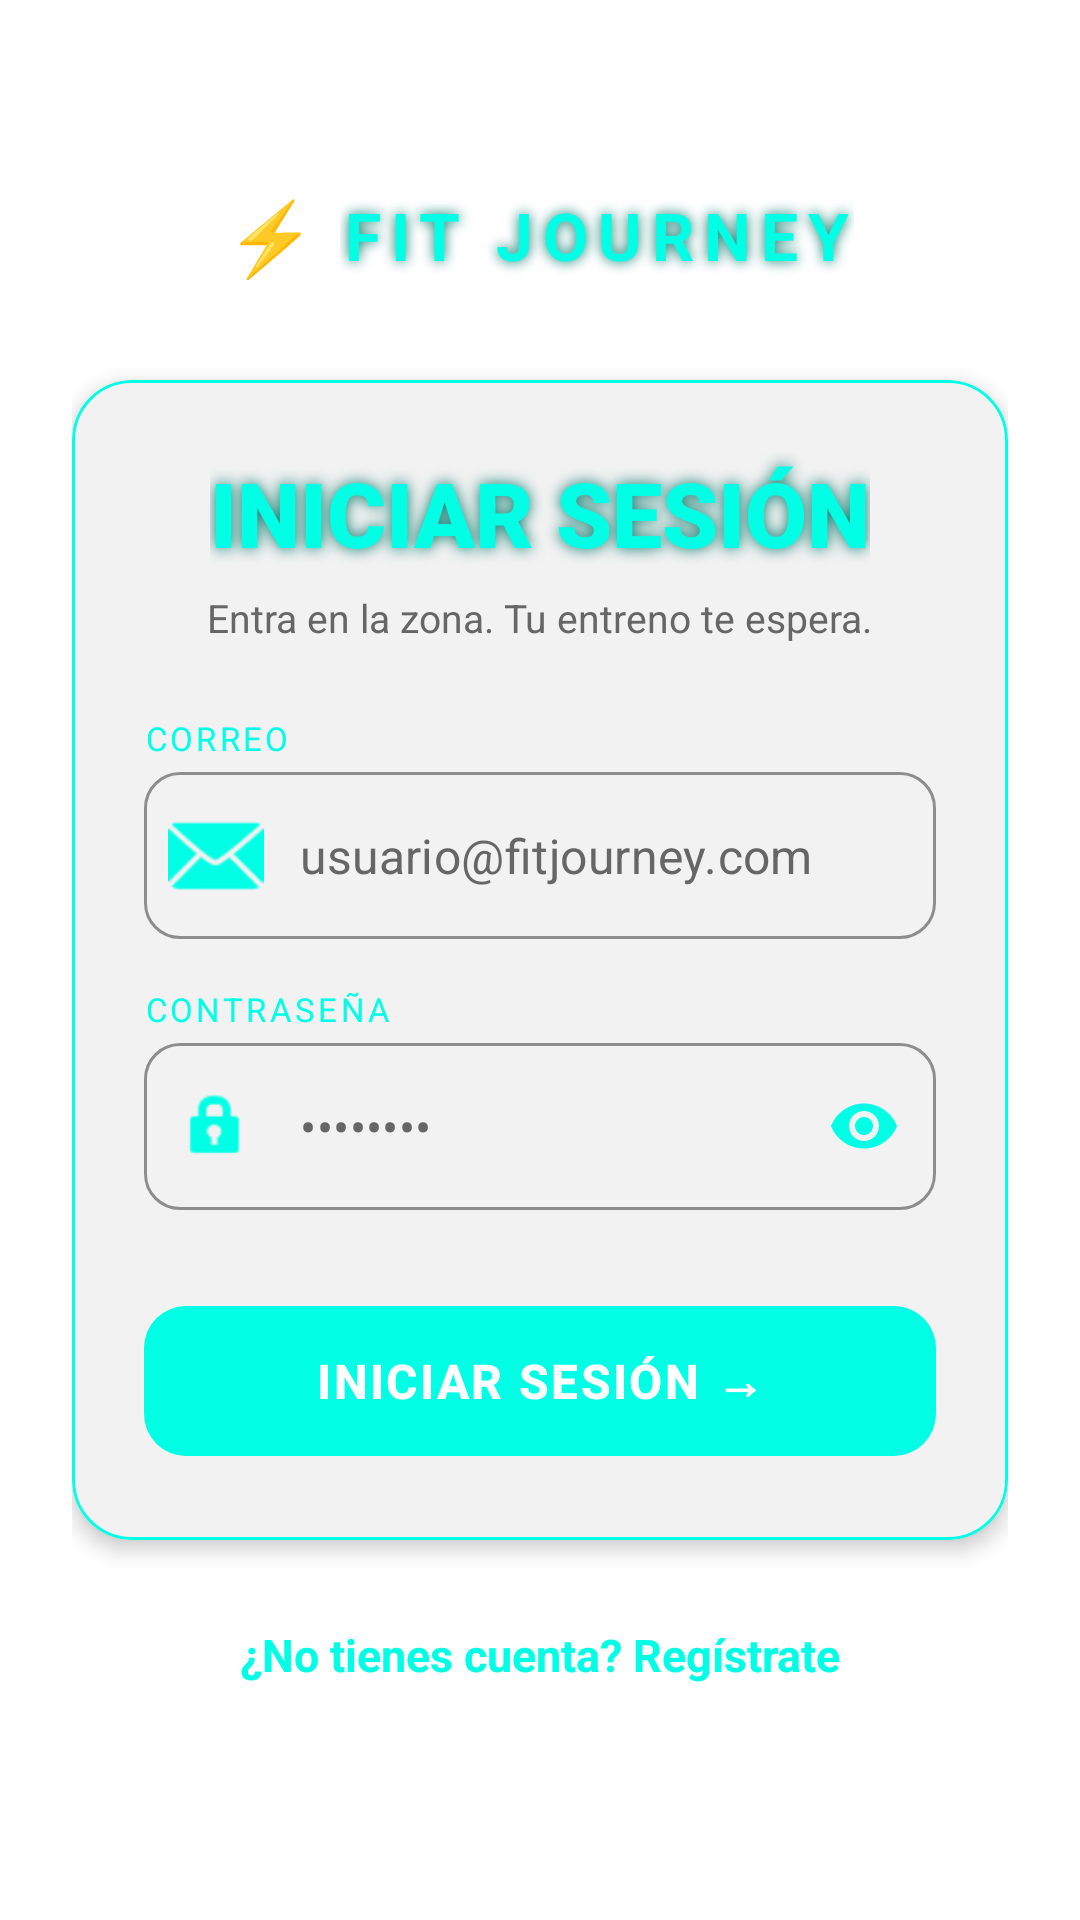

Android layout source for this screen:
<!-- AndroidManifest.xml: application theme Theme.FitJourney -->
<!-- res/layout/fragment_login.xml -->
<?xml version="1.0" encoding="utf-8"?>
<androidx.coordinatorlayout.widget.CoordinatorLayout
    xmlns:android="http://schemas.android.com/apk/res/android"
    xmlns:app="http://schemas.android.com/apk/res-auto"
    xmlns:tools="http://schemas.android.com/tools"
    android:id="@+id/loginLayout"
    android:layout_width="match_parent"
    android:layout_height="match_parent"
    android:background="@color/fondo"
    tools:context=".ui.main.origin.login.LoginFragment">

    <androidx.core.widget.NestedScrollView
        android:layout_width="match_parent"
        android:layout_height="match_parent"
        android:fillViewport="true">

        <androidx.constraintlayout.widget.ConstraintLayout
            android:layout_width="match_parent"
            android:layout_height="match_parent"
            android:padding="24dp">

            <LinearLayout
                android:id="@+id/brandLayout"
                android:layout_width="wrap_content"
                android:layout_height="wrap_content"
                android:orientation="horizontal"
                android:gravity="center_vertical"
                android:layout_marginBottom="32dp"
                app:layout_constraintBottom_toTopOf="@+id/loginCard"
                app:layout_constraintStart_toStartOf="parent"
                app:layout_constraintEnd_toEndOf="parent">

                <TextView
                    android:layout_width="wrap_content"
                    android:layout_height="wrap_content"
                    android:text="⚡"
                    android:textSize="24sp"
                    android:textColor="@color/mainazul"
                    android:layout_marginEnd="8dp"/>

                <TextView
                    android:layout_width="wrap_content"
                    android:layout_height="wrap_content"
                    android:text="FIT JOURNEY"
                    android:textColor="@color/mainazul"
                    android:textSize="22sp"
                    android:textStyle="bold"
                    android:letterSpacing="0.15"
                    android:shadowColor="@color/sombramainazul"
                    android:shadowRadius="10" />
            </LinearLayout>

            <com.google.android.material.card.MaterialCardView
                android:id="@+id/loginCard"
                android:layout_width="match_parent"
                android:layout_height="wrap_content"
                app:cardBackgroundColor="@color/surface"
                app:cardCornerRadius="20dp"
                app:cardElevation="4dp"
                app:strokeColor="@color/mainazul"
                app:strokeWidth="1dp"
                app:layout_constraintTop_toTopOf="parent"
                app:layout_constraintBottom_toBottomOf="parent"
                app:layout_constraintStart_toStartOf="parent"
                app:layout_constraintEnd_toEndOf="parent">

                <LinearLayout
                    android:layout_width="match_parent"
                    android:layout_height="wrap_content"
                    android:orientation="vertical"
                    android:padding="24dp">

                    <TextView
                        android:layout_width="wrap_content"
                        android:layout_height="wrap_content"
                        android:layout_gravity="center"
                        android:text="INICIAR SESIÓN"
                        android:textColor="@color/mainazul"
                        android:textSize="30sp"
                        android:textStyle="bold"
                        android:fontFamily="sans-serif-black"
                        android:shadowColor="@color/sombramainazul"
                        android:shadowRadius="12" />

                    <TextView
                        android:layout_width="wrap_content"
                        android:layout_height="wrap_content"
                        android:layout_gravity="center"
                        android:layout_marginTop="6dp"
                        android:layout_marginBottom="24dp"
                        android:text="Entra en la zona. Tu entreno te espera."
                        android:textColor="@color/textSecondary"
                        android:textSize="13sp"
                        android:gravity="center" />

                    <TextView
                        android:layout_width="wrap_content"
                        android:layout_height="wrap_content"
                        android:layout_marginBottom="4dp"
                        android:text="CORREO"
                        android:textColor="@color/mainazul"
                        android:textSize="11sp"
                        android:letterSpacing="0.1" />

                    <com.google.android.material.textfield.TextInputLayout
                        android:id="@+id/tlEmail"
                        style="@style/Widget.MaterialComponents.TextInputLayout.OutlinedBox"
                        android:layout_width="match_parent"
                        android:layout_height="wrap_content"
                        android:layout_marginBottom="16dp"
                        app:hintEnabled="false"
                        app:startIconDrawable="@android:drawable/ic_dialog_email"
                        app:startIconTint="@color/mainazul"
                        app:boxCornerRadiusTopStart="12dp"
                        app:boxCornerRadiusTopEnd="12dp"
                        app:boxCornerRadiusBottomStart="12dp"
                        app:boxCornerRadiusBottomEnd="12dp"
                        app:boxStrokeColor="@color/mainazul"
                        app:boxBackgroundColor="@color/surface">

                        <com.google.android.material.textfield.TextInputEditText
                            android:id="@+id/etEmail"
                            android:layout_width="match_parent"
                            android:layout_height="wrap_content"
                            android:hint="usuario@fitjourney.com"
                            android:inputType="textEmailAddress"
                            android:textColor="@color/text"
                            android:textColorHint="@color/textSecondary" />
                    </com.google.android.material.textfield.TextInputLayout>

                    <TextView
                        android:layout_width="wrap_content"
                        android:layout_height="wrap_content"
                        android:layout_marginBottom="4dp"
                        android:text="CONTRASEÑA"
                        android:textColor="@color/mainazul"
                        android:textSize="11sp"
                        android:letterSpacing="0.1" />

                    <com.google.android.material.textfield.TextInputLayout
                        android:id="@+id/tlPassword"
                        style="@style/Widget.MaterialComponents.TextInputLayout.OutlinedBox"
                        android:layout_width="match_parent"
                        android:layout_height="wrap_content"
                        android:layout_marginBottom="28dp"
                        app:hintEnabled="false"
                        app:startIconDrawable="@android:drawable/ic_lock_idle_lock"
                        app:startIconTint="@color/mainazul"
                        app:endIconMode="password_toggle"
                        app:endIconTint="@color/mainazul"
                        app:boxCornerRadiusTopStart="12dp"
                        app:boxCornerRadiusTopEnd="12dp"
                        app:boxCornerRadiusBottomStart="12dp"
                        app:boxCornerRadiusBottomEnd="12dp"
                        app:boxStrokeColor="@color/mainazul"
                        app:boxBackgroundColor="@color/surface">

                        <com.google.android.material.textfield.TextInputEditText
                            android:id="@+id/etPassword"
                            android:layout_width="match_parent"
                            android:layout_height="wrap_content"
                            android:hint="••••••••"
                            android:inputType="textPassword"
                            android:textColor="@color/text"
                            android:textColorHint="@color/textSecondary" />
                    </com.google.android.material.textfield.TextInputLayout>

                    <com.google.android.material.button.MaterialButton
                        android:id="@+id/btnLoginSubmit"
                        android:layout_width="match_parent"
                        android:layout_height="58dp"
                        android:text="INICIAR SESIÓN →"
                        android:textColor="@color/white"
                        android:textSize="16sp"
                        android:textStyle="bold"
                        android:letterSpacing="0.05"
                        app:backgroundTint="@color/mainazul"
                        app:cornerRadius="14dp" />

                </LinearLayout>
            </com.google.android.material.card.MaterialCardView>

            <ProgressBar
                android:id="@+id/progressBar"
                android:layout_width="60dp"
                android:layout_height="60dp"
                android:visibility="gone"
                android:indeterminateTint="@color/mainazul"
                app:layout_constraintBottom_toBottomOf="parent"
                app:layout_constraintEnd_toEndOf="parent"
                app:layout_constraintStart_toStartOf="parent"
                app:layout_constraintTop_toTopOf="parent" />

            <TextView
                android:id="@+id/tvGoToRegister"
                android:layout_width="match_parent"
                android:layout_height="wrap_content"
                android:layout_marginTop="20dp"
                android:gravity="center"
                android:padding="8dp"
                android:text="¿No tienes cuenta? Regístrate"
                android:textColor="@color/mainazul"
                android:textStyle="bold"
                android:textSize="15sp"
                android:clickable="true"
                android:focusable="true"
                android:background="?attr/selectableItemBackground"
                app:layout_constraintTop_toBottomOf="@id/loginCard"
                app:layout_constraintStart_toStartOf="parent"
                app:layout_constraintEnd_toEndOf="parent" />

        </androidx.constraintlayout.widget.ConstraintLayout>
    </androidx.core.widget.NestedScrollView>

</androidx.coordinatorlayout.widget.CoordinatorLayout>
<!-- resources referenced by this layout -->
<resources>
  <color name="fondo">#FFFFFF</color>
  <color name="mainazul">#00FFE5</color>
  <color name="sombramainazul">#00796B</color>
  <color name="surface">#F2F2F2</color>
  <color name="text">#000000</color>
  <color name="textSecondary">#666666</color>
  <color name="white">#FFFFFFFF</color>
  <style name="Theme.FitJourney" parent="Base.Theme.FitJourney">
  
          <item name="android:statusBarColor">@color/fondo</item>
  
          <item name="android:windowLightStatusBar">true</item>
  
      </style>
  <style name="Base.Theme.FitJourney" parent="Theme.Material3.DayNight.NoActionBar">
  
      </style>
</resources>
